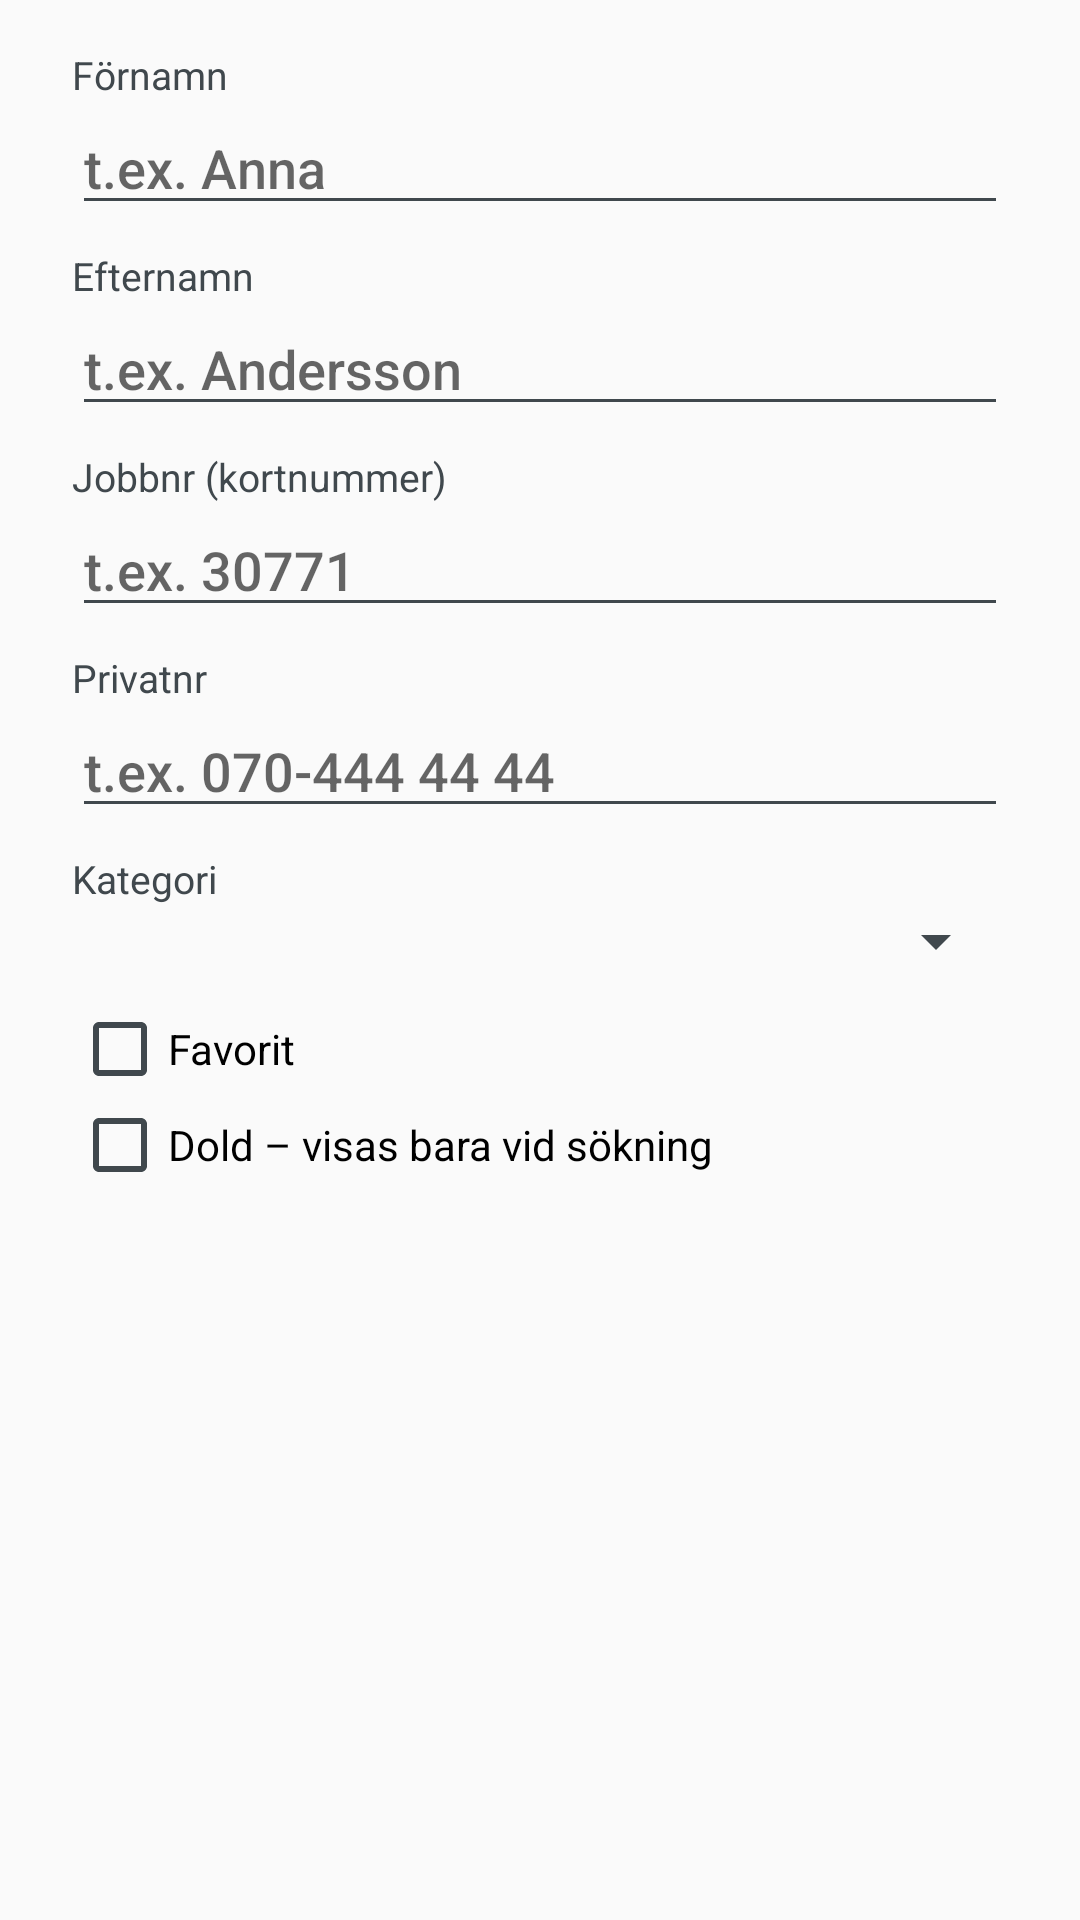

Reconstruct the res/layout file that produces this screen, plus the resources it refers to.
<!-- AndroidManifest.xml: application theme Theme.Jobbdialer -->
<!-- res/layout/dialog_contact_edit.xml -->
<?xml version="1.0" encoding="utf-8"?>
<ScrollView xmlns:android="http://schemas.android.com/apk/res/android"
    android:layout_width="match_parent"
    android:layout_height="wrap_content">

    <LinearLayout
        android:layout_width="match_parent"
        android:layout_height="wrap_content"
        android:orientation="vertical"
        android:paddingLeft="@dimen/dialog_padding_h"
        android:paddingTop="@dimen/space_small"
        android:paddingRight="@dimen/dialog_padding_h">

        <TextView
            style="@style/DialogLabel"
            android:labelFor="@+id/edit_first_name"
            android:text="@string/label_first_name" />

        <EditText
            android:id="@+id/edit_first_name"
            style="@style/DialogField"
            android:hint="@string/hint_first_name"
            android:inputType="textPersonName|textCapWords" />

        <TextView
            style="@style/DialogLabel"
            android:labelFor="@+id/edit_last_name"
            android:text="@string/label_last_name" />

        <EditText
            android:id="@+id/edit_last_name"
            style="@style/DialogField"
            android:hint="@string/hint_last_name"
            android:inputType="textPersonName|textCapWords" />

        <TextView
            style="@style/DialogLabel"
            android:labelFor="@+id/edit_work_number"
            android:text="@string/label_work_number" />

        <EditText
            android:id="@+id/edit_work_number"
            style="@style/DialogField"
            android:hint="@string/hint_work_number"
            android:inputType="phone" />

        <TextView
            style="@style/DialogLabel"
            android:labelFor="@+id/edit_private_number"
            android:text="@string/label_private_number" />

        <EditText
            android:id="@+id/edit_private_number"
            style="@style/DialogField"
            android:hint="@string/hint_private_number"
            android:imeOptions="actionNext"
            android:inputType="phone" />

        <TextView
            style="@style/DialogLabel"
            android:labelFor="@+id/edit_category"
            android:text="@string/label_category" />

        <Spinner
            android:id="@+id/edit_category"
            android:layout_width="match_parent"
            android:layout_height="wrap_content" />

        <CheckBox
            android:id="@+id/edit_favorite"
            android:layout_width="match_parent"
            android:layout_height="wrap_content"
            android:layout_marginTop="@dimen/space_small"
            android:text="@string/label_favorite" />

        <CheckBox
            android:id="@+id/edit_hidden"
            android:layout_width="match_parent"
            android:layout_height="wrap_content"
            android:text="@string/edit_hidden_label" />
    </LinearLayout>
</ScrollView>
<!-- resources referenced by this layout -->
<resources>
  <dimen name="dialog_padding_h">24dp</dimen>
  <dimen name="space_small">8dp</dimen>
  <string name="edit_hidden_label">Dold – visas bara vid sökning</string>
  <string name="hint_first_name">t.ex. Anna</string>
  <string name="hint_last_name">t.ex. Andersson</string>
  <string name="hint_private_number">t.ex. 070-444 44 44</string>
  <string name="hint_work_number">t.ex. 30771</string>
  <string name="label_category">Kategori</string>
  <string name="label_favorite">Favorit</string>
  <string name="label_first_name">Förnamn</string>
  <string name="label_last_name">Efternamn</string>
  <string name="label_private_number">Privatnr</string>
  <string name="label_work_number">Jobbnr (kortnummer)</string>
  <style name="DialogField">
          <item name="android:layout_width">match_parent</item>
          <item name="android:layout_height">wrap_content</item>
          <item name="android:maxLines">1</item>
          <item name="android:importantForAutofill">no</item>
          <item name="android:imeOptions">actionNext</item>
      </style>
  <style name="DialogLabel">
          <item name="android:layout_width">match_parent</item>
          <item name="android:layout_height">wrap_content</item>
          <item name="android:layout_marginTop">@dimen/space_small</item>
          <item name="android:textSize">13sp</item>
          <item name="android:textColor">?android:attr/textColorSecondary</item>
      </style>
  <style name="Theme.Jobbdialer" parent="android:Theme.DeviceDefault.Light.NoActionBar">
          <item name="android:colorPrimary">@color/primary</item>
          <item name="android:colorPrimaryDark">@color/primary_dark</item>
          <item name="android:colorAccent">@color/accent</item>
          <item name="android:statusBarColor">@color/primary_dark</item>
          
          <item name="android:windowLightStatusBar">false</item>
          <item name="android:windowBackground">@color/window_bg</item>
      </style>
  <color name="primary">#FF1565C0</color>
  <color name="primary_dark">#FF0D47A1</color>
  <color name="accent">#FFFF8F00</color>
  <color name="window_bg">#FFFAFAFA</color>
</resources>
